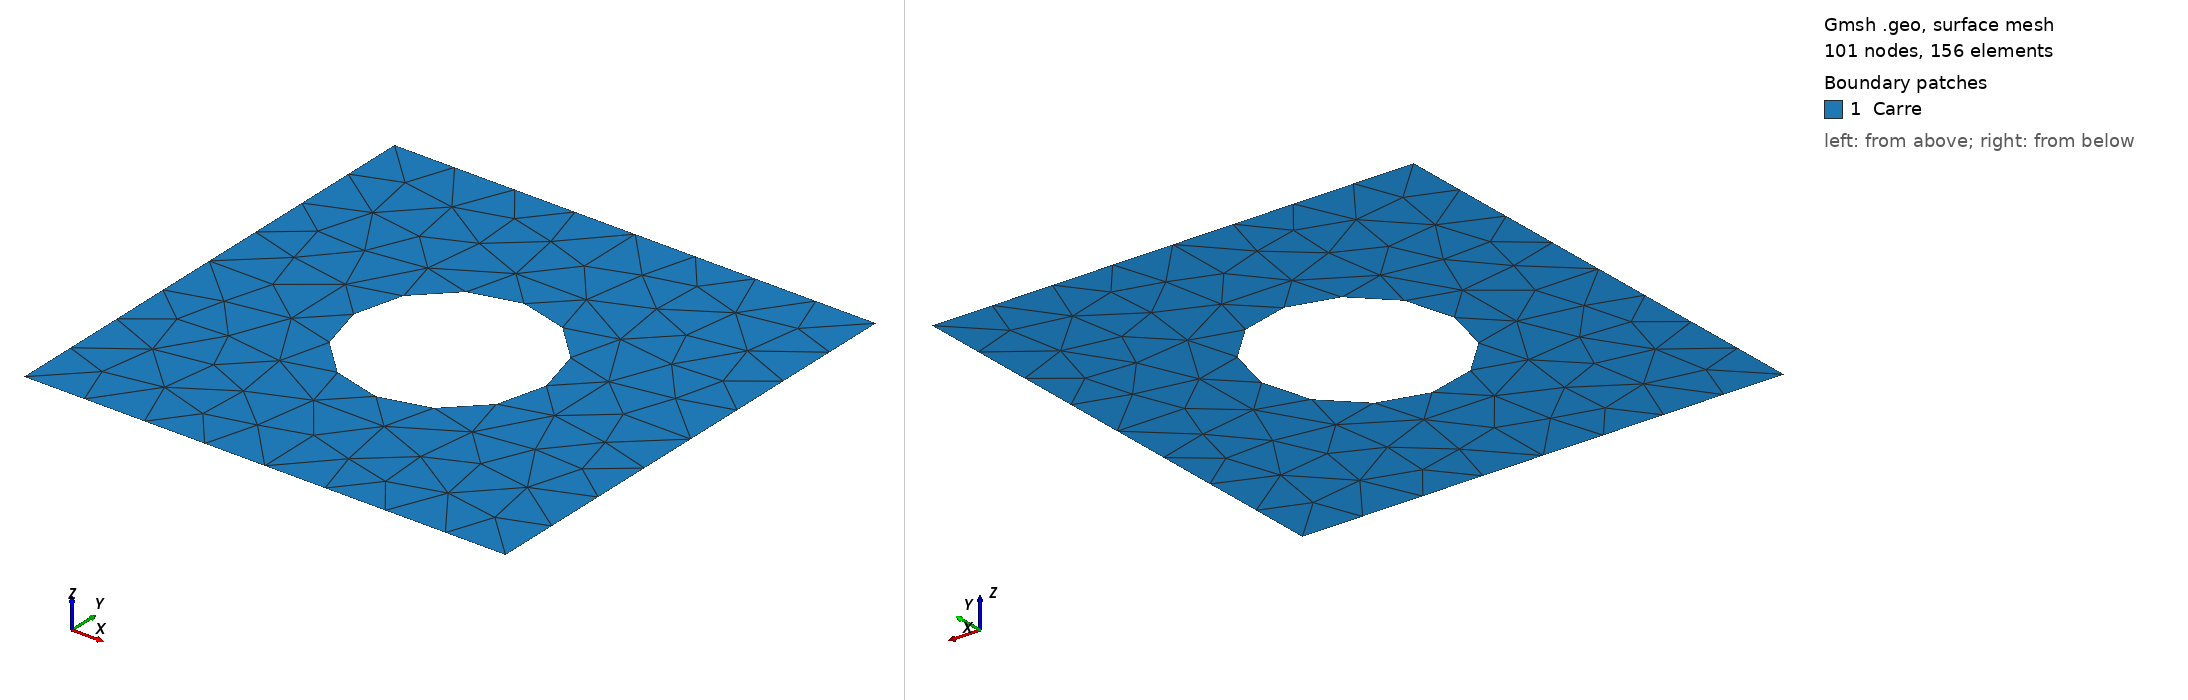

Gmsh geometry script, surface-meshed: 101 nodes, 156 surface elements. Boundary patches (legend numbers): 1 Carre. Left view from above one corner, right view from below the opposite corner. Legend entries are the model's physical surfaces. The drawing asked Gmsh for element sizes between 1% and 20% of the model's largest extent; the script's own settings can give other sizes.

=== square_hole.geo (drawn) ===
Mesh.MshFileVersion = 2.2;
L = 1;
//h = L/8; //Taille caractéristique des éléménts, précision du maillage
hc = L/8;//L/32; // Taille caractéristique du cercle
Point(1) = {0, 0, 0, hc};   // Construction des points ext
Point(2) = {1, 0, 0, hc};
Point(3) = {1, 1, 0, hc};
Point(4) = {0, 1, 0, hc};

Line(12) = {1,2};   //Carre ext
Line(23) = {2,3};
Line(34) = {3,4};
Line(41)={4,1};

Rh=L/5;
xc=0.5;
yc=0.5;
Point(5)={xc,yc,0,hc}; //centre
Point(6)={xc,yc+Rh,0,hc}; //up
Point(7)={xc-Rh,yc,0,hc}; //left
Point(8)={xc,yc-Rh,0,hc}; //down
Point(9)={xc+Rh,yc,0,hc}; //right

Circle(1)={6,5,7};
Circle(2)={7,5,8};
Circle(3)={8,5,9};
Circle(4)={9,5,6};


Line Loop(1) = {12,23,34,41};//Définition d'un pourtour (d'un bord)
Line Loop(2) = {1,2,3,4}; // Cercle intérieur

Plane Surface(1) = {1,-2};//Définition d'une surface
Physical Line("BordExt")={12,23,34,41};
Physical Line("BordInt")={1,2,3,4};
Physical Surface("Carre") = {1};  //A sauvegarder dans le fichier de maillage

// ctrl shift s pour fichier maillage à lire avec python
/*
Field[1] = BoundaryLayer;
Field[1].EdgesList = {1,2,3,4};
Field[1].AnisoMax = 1.0;
Field[1].hfar = hc;
Field[1].hwall_n = hc/8;
Field[1].thickness = 0.1;
Field[1].IntersectMetrics = 0;
BoundaryLayer Field = 1;
*/
